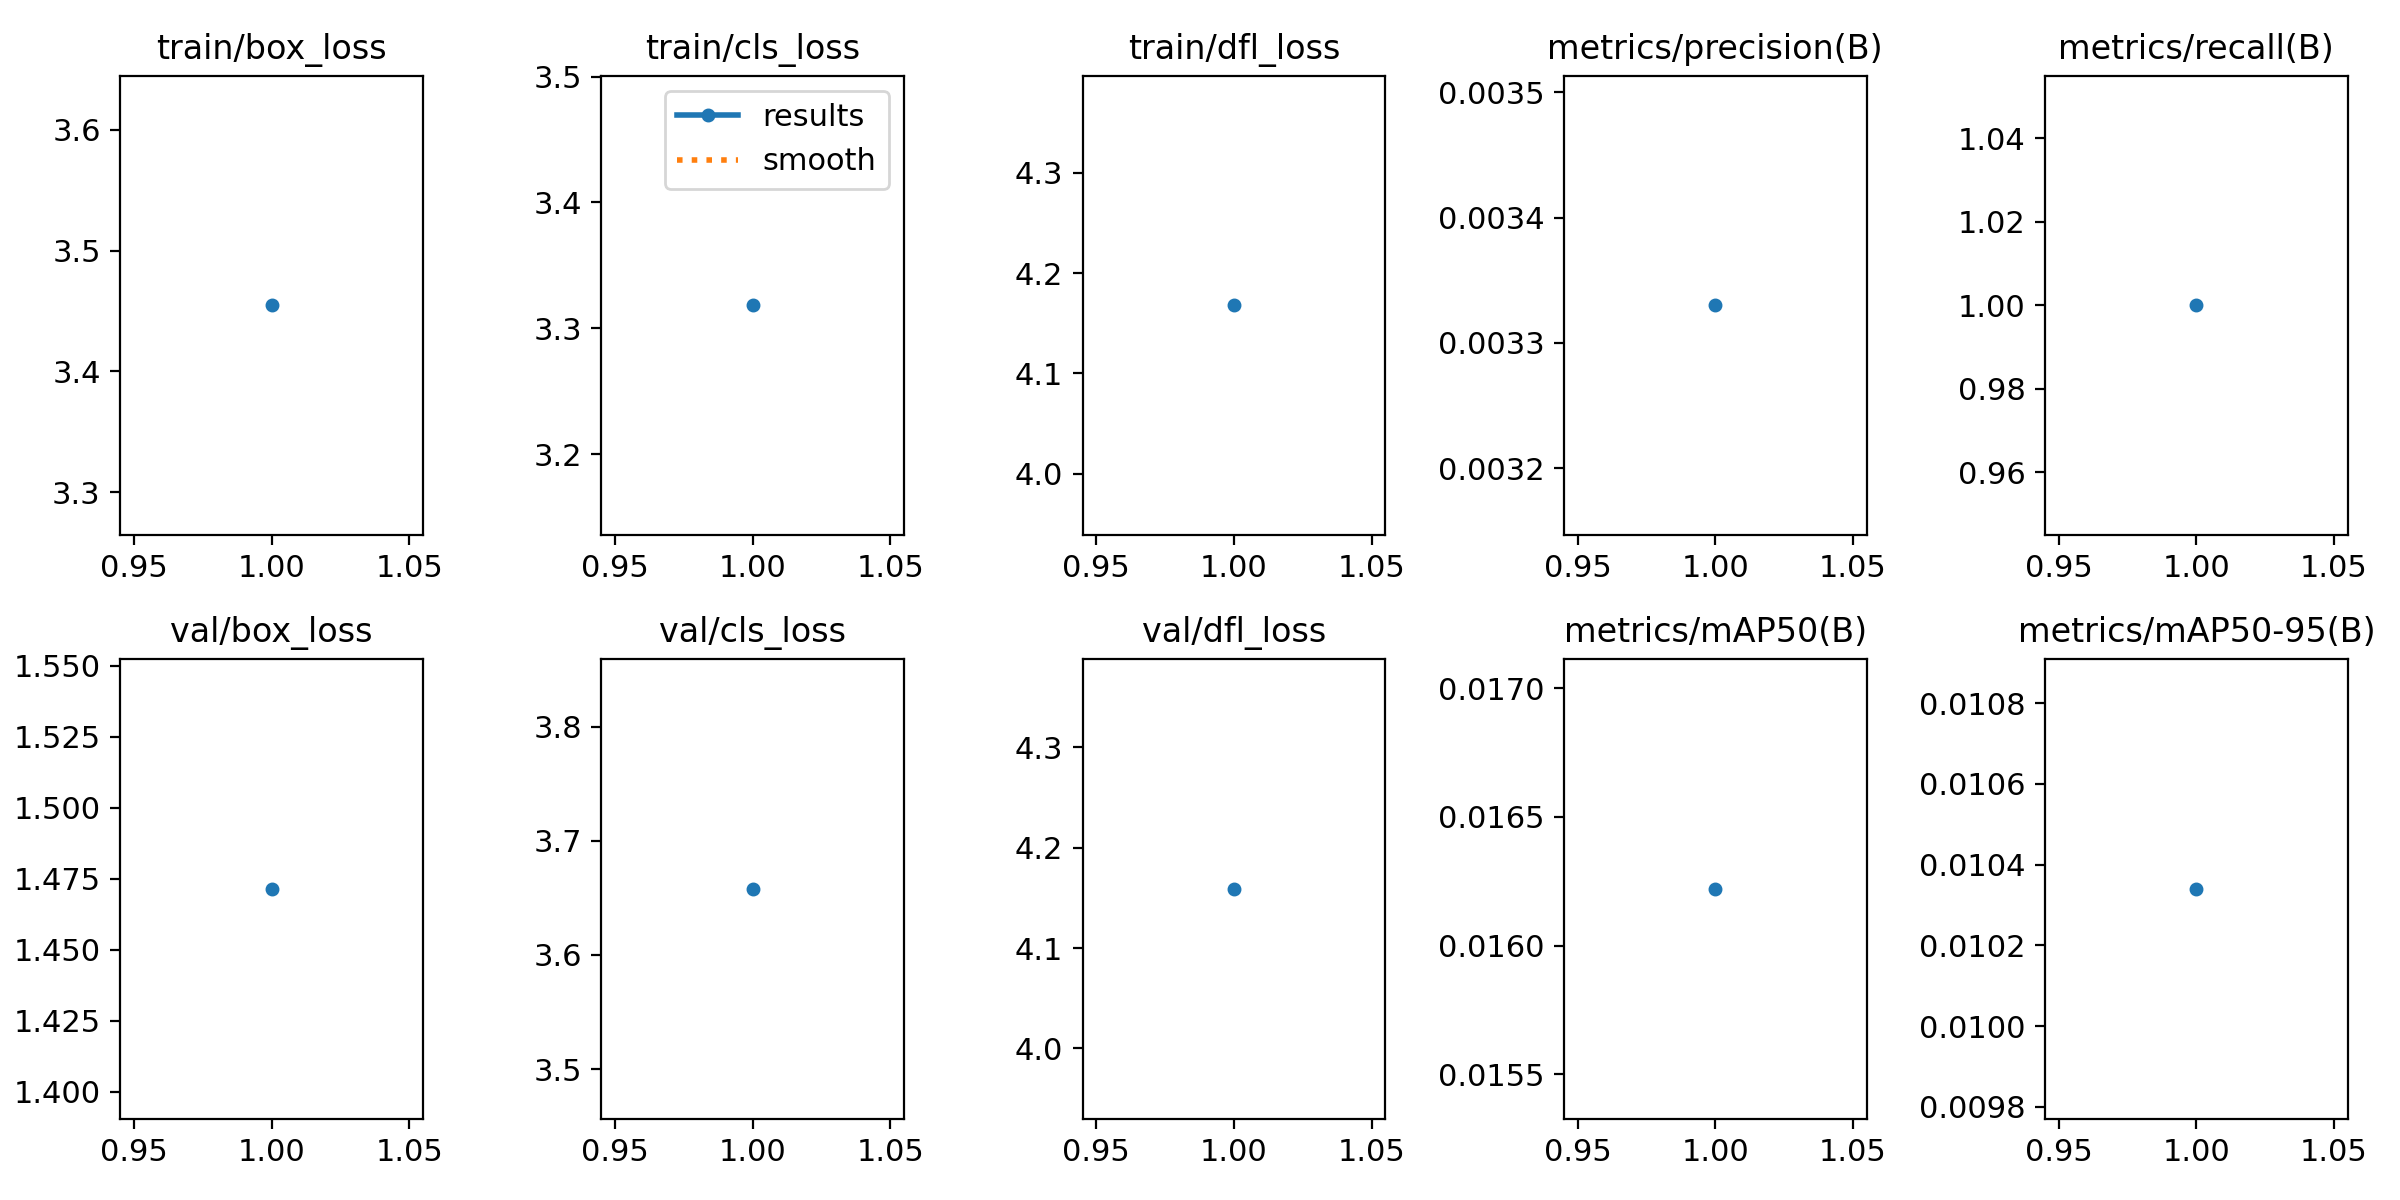

Data behind this chart, as committed beside it:
epoch, train/box_loss, train/cls_loss, train/dfl_loss, metrics/precision(B), metrics/recall(B), metrics/mAP50(B), metrics/mAP50-95(B), val/box_loss, val/cls_loss, val/dfl_loss, lr/pg0, lr/pg1, lr/pg2
1, 3.455, 3.318, 4.168, 0.00333, 1, 0.01622, 0.01034, 1.471, 3.658, 4.159, 0, 0, 0
